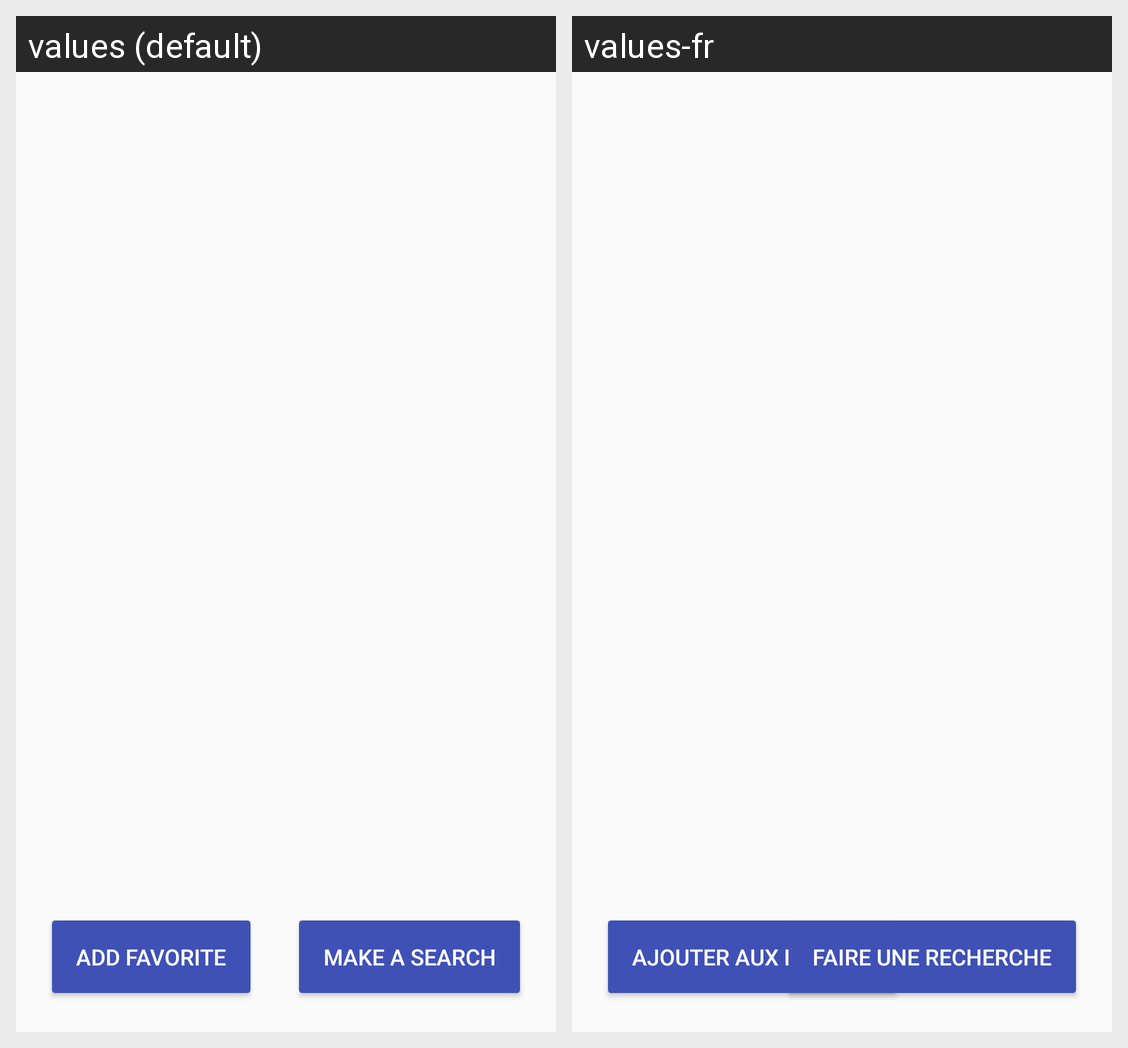

Here is an Android app screen in its default locale and in the app's own translations. Write out the translated-string differences for the strings that appear on this screen.
Android screen res/layout/activity_favorite.xml rendered under 2 locales, left to right: values (default), values-fr. Device: Nexus 5 (rendered at 1080×1920; each locale shown at half size, 540×960, under a caption strip naming it); theme AppTheme.
Strings drawn on this screen, with the default value and each locale's value (text and hints the layout hard-codes, and strings that could not be matched under every locale, appear in the picture but are not listed):

AddFavorite
  values: Add favorite
  values-fr: Ajouter aux favoris

buttonSearch
  values: Make a search
  values-fr: Faire une recherche
